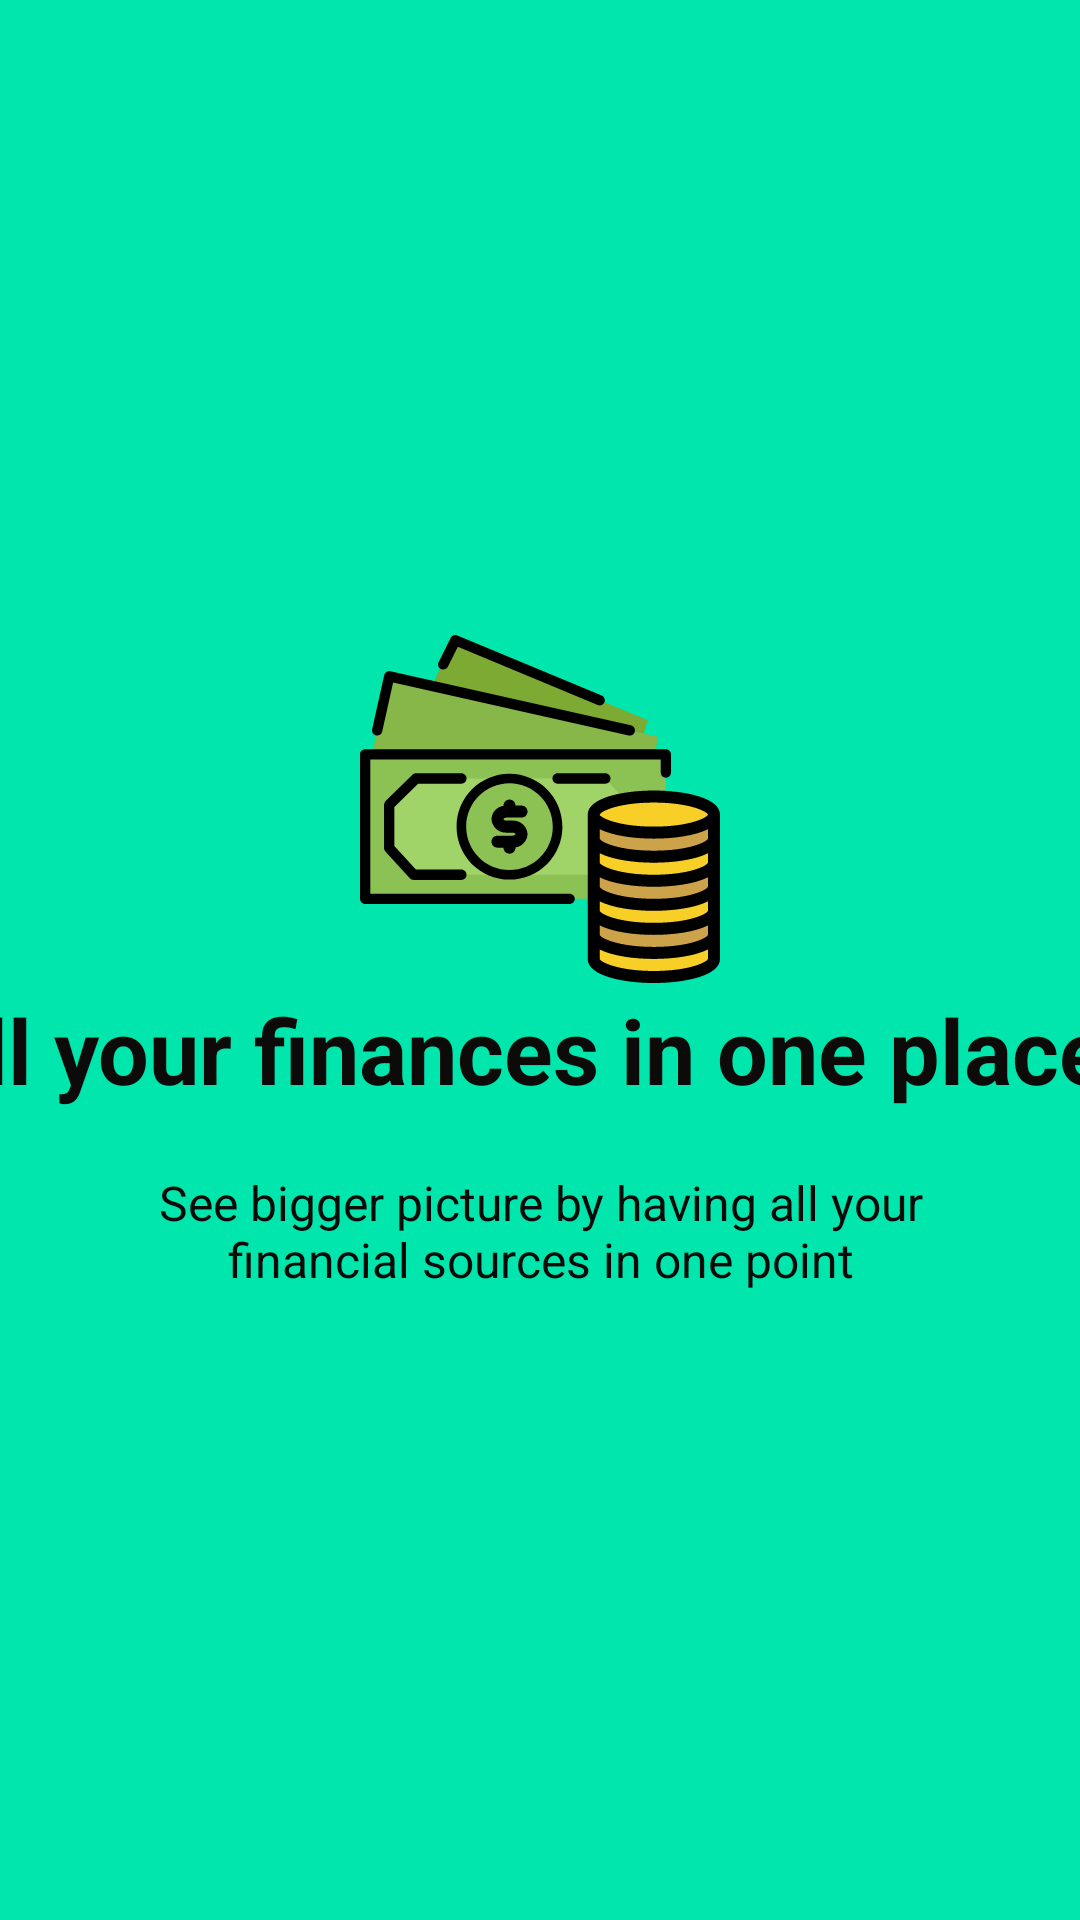

Write the Android layout XML for this screen, with the resource values it uses.
<!-- AndroidManifest.xml: application theme AppTheme -->
<!-- res/layout/welcome_slide4.xml -->
<?xml version="1.0" encoding="utf-8"?>
<androidx.constraintlayout.widget.ConstraintLayout xmlns:android="http://schemas.android.com/apk/res/android"
    xmlns:app="http://schemas.android.com/apk/res-auto"
    android:layout_width="match_parent"
    android:layout_height="match_parent"
    android:background="@color/colorAppAccent">

    <LinearLayout
        android:layout_width="wrap_content"
        android:layout_height="wrap_content"
        android:layout_centerInParent="true"
        android:gravity="center_horizontal"
        android:orientation="vertical"
        app:layout_constraintBottom_toBottomOf="parent"
        app:layout_constraintStart_toStartOf="parent"
        app:layout_constraintTop_toTopOf="parent">

        <ImageView
            android:layout_width="@dimen/img_width_height"
            android:layout_height="@dimen/img_width_height"
            android:src="@drawable/ic_slide_four" />

        <TextView
            android:layout_width="411dp"
            android:layout_height="wrap_content"
            android:text="@string/slide_4_title"
            android:textColor="@color/colorBlack"
            android:textSize="@dimen/slide_title"
            android:textStyle="bold" />

        <TextView
            android:layout_width="wrap_content"
            android:layout_height="wrap_content"
            android:layout_marginTop="20dp"
            android:paddingLeft="@dimen/desc_padding"
            android:paddingRight="@dimen/desc_padding"
            android:text="@string/slide_4_desc"
            android:textAlignment="center"
            android:textColor="@color/colorBlack"
            android:textSize="@dimen/slide_desc" />

    </LinearLayout>

</androidx.constraintlayout.widget.ConstraintLayout>
<!-- resources referenced by this layout -->
<resources>
  <color name="colorAppAccent">#00e6ac</color>
  <color name="colorBlack">#FF0C0B09</color>
  <dimen name="desc_padding">40dp</dimen>
  <dimen name="img_width_height">120dp</dimen>
  <dimen name="slide_desc">16dp</dimen>
  <dimen name="slide_title">30dp</dimen>
  <!-- drawable ic_slide_four: vector/xml drawable (drawable, 6086 chars, omitted) -->
  <string name="slide_4_desc">See bigger picture by having all your financial sources in one point</string>
  <string name="slide_4_title">All your finances in one place!</string>
  <style name="AppTheme" parent="Theme.AppCompat.Light.DarkActionBar">
      
      <item name="colorPrimary">@color/colorPrimary</item>
      <item name="colorPrimaryDark">@color/colorPrimaryDark</item>
      <item name="colorAccent">@color/colorAccent</item>
  </style>
  <color name="colorPrimary">#008577</color>
  <color name="colorPrimaryDark">#00574B</color>
  <color name="colorAccent">#00e6ac</color>
</resources>
